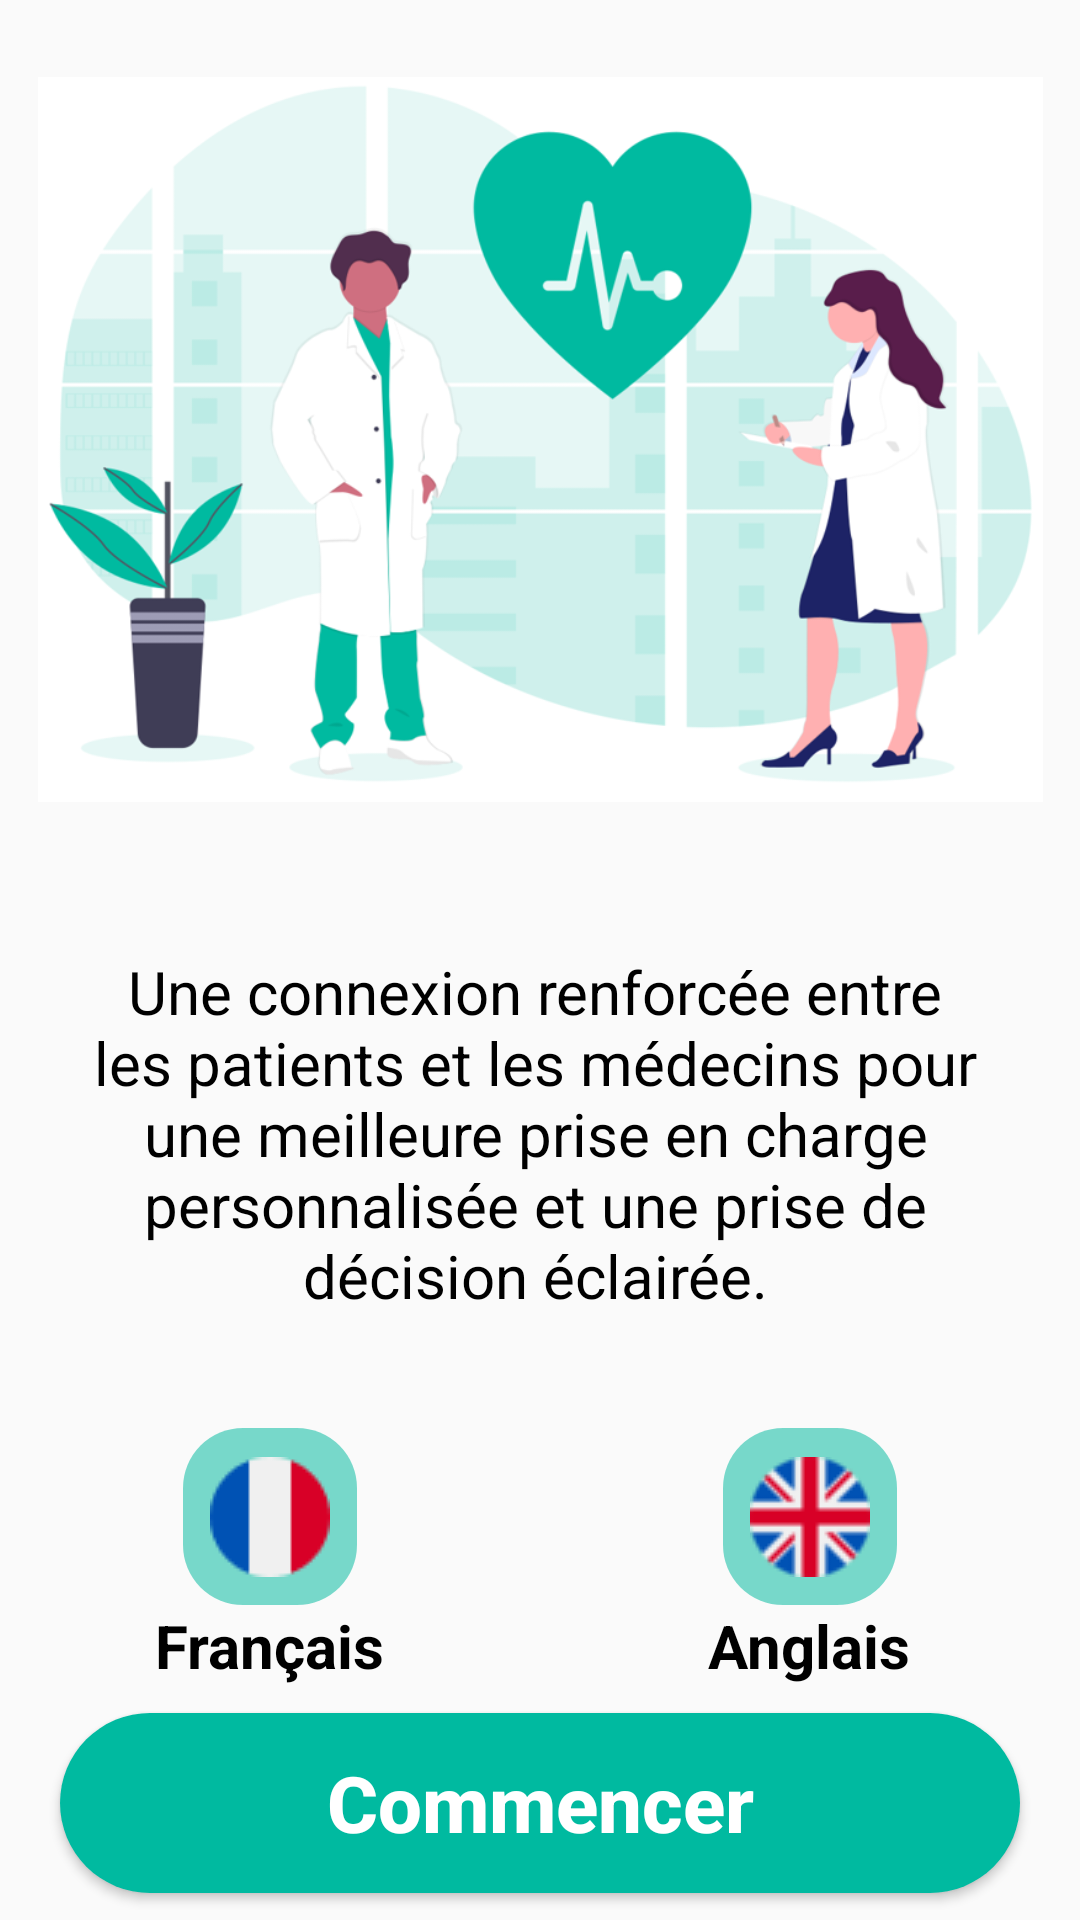

This screen was rendered from an Android layout file. Write that file and the resources it references.
<!-- AndroidManifest.xml: application theme Theme.AndroidProjet -->
<!-- res/layout/welcome_interface.xml -->
<?xml version="1.0" encoding="utf-8"?>
<androidx.constraintlayout.widget.ConstraintLayout xmlns:android="http://schemas.android.com/apk/res/android"
    xmlns:app="http://schemas.android.com/apk/res-auto"
    xmlns:tools="http://schemas.android.com/tools"
    android:layout_width="match_parent"
    android:layout_height="match_parent">

    <ImageView
        android:id="@+id/imageViewWelcomeSign"
        android:layout_width="335dp"
        android:layout_height="261dp"
        android:layout_marginStart="18dp"
        android:layout_marginTop="16dp"
        android:layout_marginEnd="18dp"
        android:src="@drawable/undraw_medicine"
        app:layout_constraintBottom_toTopOf="@id/textView2"
        app:layout_constraintEnd_toEndOf="parent"
        app:layout_constraintStart_toStartOf="parent"
        app:layout_constraintTop_toTopOf="parent" />

    <TextView
        android:id="@+id/textView2"
        android:layout_width="344dp"
        android:layout_height="178dp"
        android:layout_margin="12dp"
        android:layout_marginTop="12dp"
        android:gravity="center"
        android:padding="10dp"
        android:text="@string/welcomeText"
        android:textColor="@color/welcomeTextColor"
        android:textSize="20sp"
        app:layout_constraintEnd_toEndOf="@+id/imageViewWelcomeSign"
        app:layout_constraintHorizontal_bias="0.558"
        app:layout_constraintStart_toStartOf="@+id/imageViewWelcomeSign"
        app:layout_constraintTop_toBottomOf="@id/imageViewWelcomeSign" />

    <LinearLayout
        android:id="@+id/linearLayoutLanguageButtons"
        android:layout_width="0dp"
        android:layout_height="wrap_content"
        android:orientation="horizontal"
        app:layout_constraintBottom_toBottomOf="@+id/textView2"
        app:layout_constraintEnd_toEndOf="parent"
        app:layout_constraintHorizontal_bias="0.5"
        app:layout_constraintStart_toStartOf="parent"
        app:layout_constraintTop_toTopOf="@+id/buttonCommencer">

        <LinearLayout
            android:layout_width="0dp"
            android:layout_height="wrap_content"
            android:layout_weight="1"
            android:orientation="vertical">

            <ImageButton
                android:id="@+id/buttonFrance"
                android:layout_width="58dp"
                android:layout_height="59dp"
                android:layout_gravity="center"
                android:background="@drawable/language_button"
                android:contentDescription="Button de francais"
                android:src="@drawable/france_flag"/>

            <TextView
                android:layout_width="wrap_content"
                android:layout_height="wrap_content"
                android:layout_gravity="center"
                android:text="Français"
                android:textColor="@color/black"
                android:textSize="20sp"
                android:textStyle="bold" />

        </LinearLayout>


        <LinearLayout
            android:layout_width="0dp"
            android:layout_height="wrap_content"
            android:layout_weight="1"
            android:orientation="vertical">


            <ImageButton
                android:id="@+id/buttonUEA"
                android:layout_width="58dp"
                android:layout_height="59dp"
                android:layout_gravity="center"
                android:background="@drawable/language_button"
                android:contentDescription="Button d'anglais"
                android:src="@drawable/royaume_uni"/>

            <TextView
                android:layout_width="wrap_content"
                android:layout_height="wrap_content"
                android:layout_gravity="center"
                android:text="Anglais"
                android:textColor="@color/black"
                android:textSize="20sp"
                android:textStyle="bold" />

        </LinearLayout>
    </LinearLayout>

    <Button
        android:id="@+id/buttonCommencer"
        android:layout_width="0dp"
        android:layout_height="60dp"
        android:layout_marginStart="20dp"
        android:layout_marginEnd="20dp"
        android:background="@drawable/getstarted_button"
        android:text="@string/getStartedText"
        android:textAllCaps="false"
        android:textColor="@color/white"
        android:textSize="26sp"
        android:textStyle="bold"
        app:layout_constraintBottom_toBottomOf="parent"
        app:layout_constraintEnd_toEndOf="parent"
        app:layout_constraintStart_toStartOf="parent"
        app:layout_constraintTop_toBottomOf="@+id/linearLayoutLanguageButtons" />

</androidx.constraintlayout.widget.ConstraintLayout>
<!-- resources referenced by this layout -->
<resources>
  <color name="black">#FF000000</color>
  <color name="welcomeTextColor">#FF000000</color>
  <color name="white">#FFFFFFFF</color>
  <!-- drawable france_flag: png bitmap (drawable, 1031 bytes) -->
  <!-- drawable getstarted_button (drawable) -->
  <?xml version="1.0" encoding="utf-8"?>
  <shape xmlns:android="http://schemas.android.com/apk/res/android">
      <solid android:color="@color/green"/>
      <corners
          android:topRightRadius="45dp"
          android:topLeftRadius="45dp"
          android:bottomLeftRadius="45dp"
          android:bottomRightRadius="45dp"
          />
  </shape>
  <!-- drawable language_button (drawable) -->
  <?xml version="1.0" encoding="utf-8"?>
  <shape xmlns:android="http://schemas.android.com/apk/res/android">
      <solid android:color="@color/green1"/>
      <corners
          android:topRightRadius="20dp"
          android:topLeftRadius="20dp"
          android:bottomLeftRadius="20dp"
          android:bottomRightRadius="20dp"/>
  </shape>
  <!-- drawable royaume_uni: png bitmap (drawable, 1901 bytes) -->
  <!-- drawable undraw_medicine: png bitmap (drawable, 99011 bytes) -->
  <string name="getStartedText">Commencer</string>
  <string name="welcomeText">Une connexion renforcée entre les patients et les médecins pour une meilleure prise en charge personnalisée et une prise de décision éclairée.</string>
  <style name="Theme.AndroidProjet" parent="Theme.AppCompat.Light.NoActionBar">
          
          <item name="colorPrimary">@color/white</item>
          <item name="colorPrimaryVariant">@color/green</item>
          <item name="colorOnPrimary">@color/white</item>
          
          <item name="colorSecondary">@color/teal_200</item>
          <item name="colorSecondaryVariant">@color/teal_700</item>
          <item name="colorOnSecondary">@color/black</item>
          
          <item name="android:statusBarColor">@color/green</item>
  
          
      </style>
  <color name="green">#00baa0</color>
  <color name="green1">#8500BAA0</color>
  <color name="teal_200">#FF03DAC5</color>
  <color name="teal_700">#FF018786</color>
</resources>
